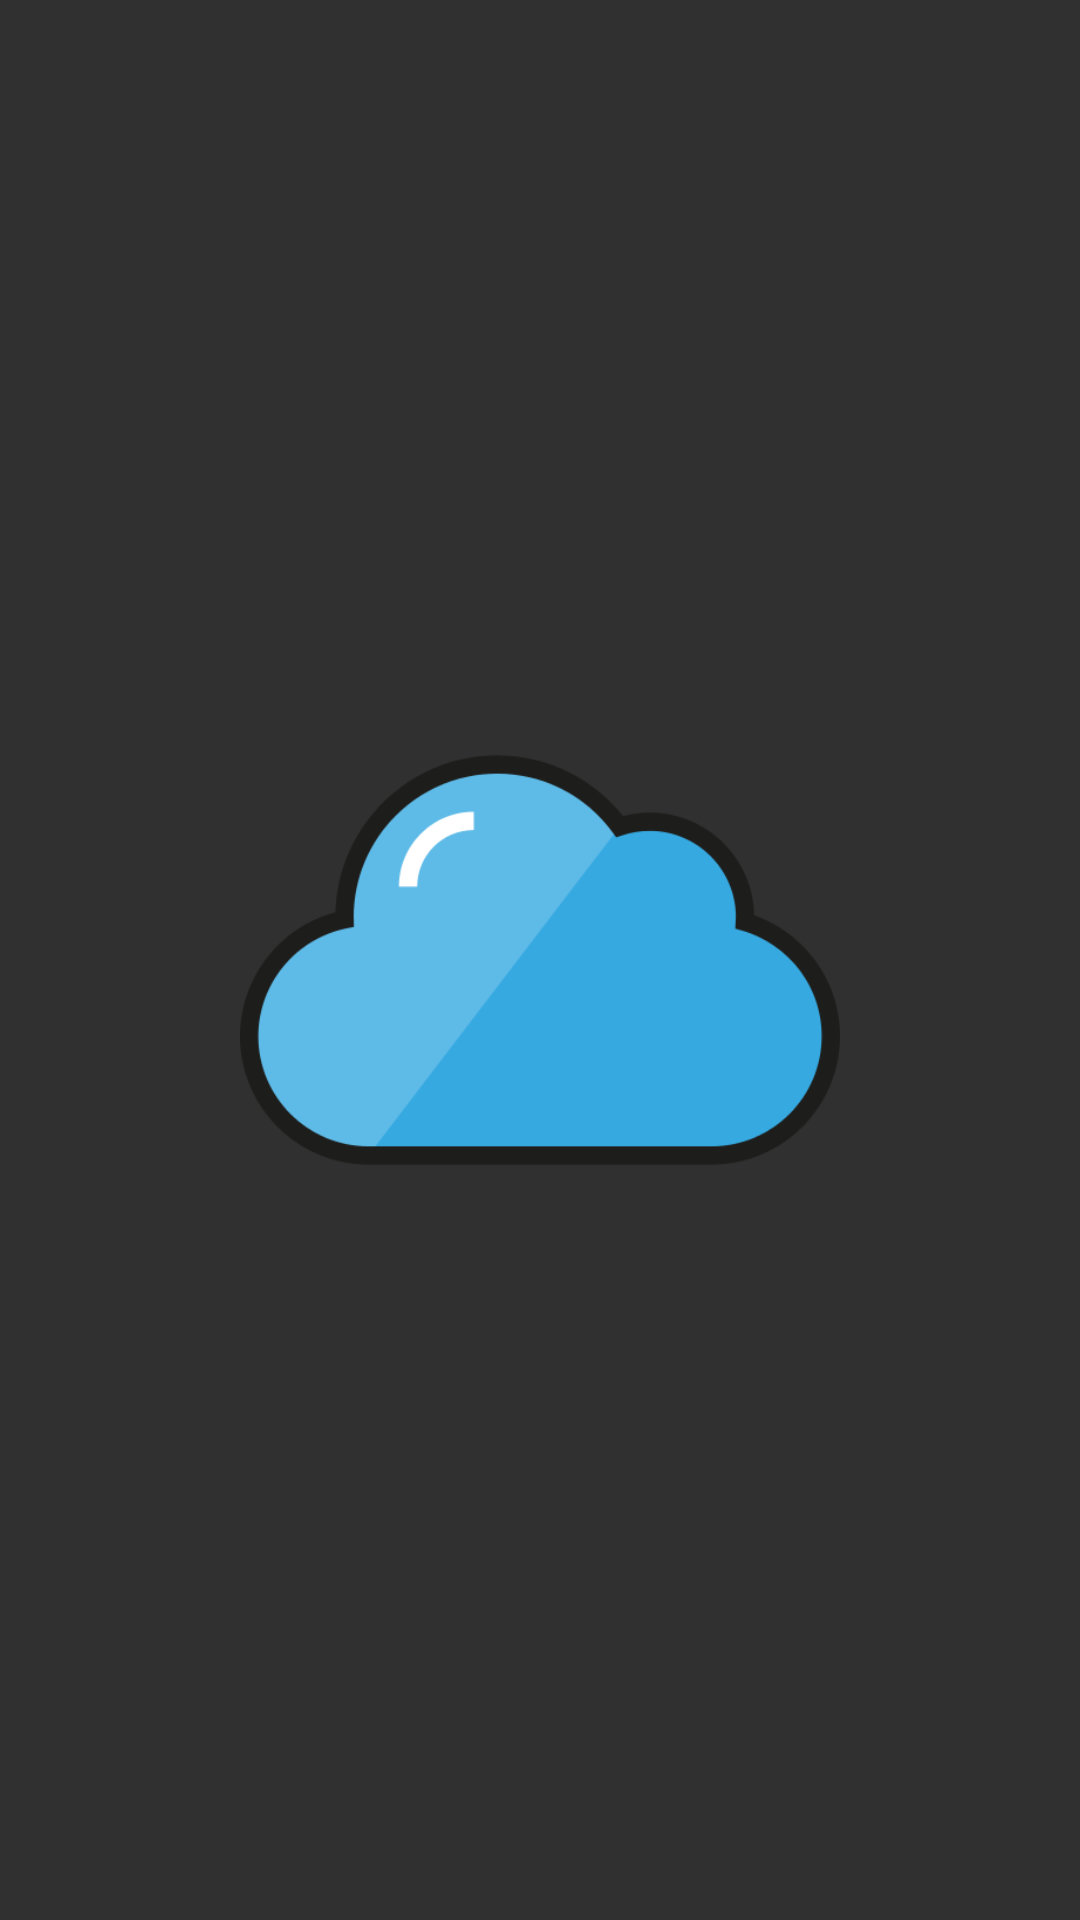

Produce the Android XML layout that renders to this screen, including the resource entries it uses.
<!-- AndroidManifest.xml: application theme AppTheme -->
<!-- res/layout/fragment_lonely_cloud.xml -->
<?xml version="1.0" encoding="utf-8"?>
<FrameLayout xmlns:android="http://schemas.android.com/apk/res/android"
    xmlns:tools="http://schemas.android.com/tools"
    android:layout_width="match_parent"
    android:layout_height="match_parent"
    tools:context=".fragments.LonelyCloudFragment">

    <ImageView
        android:layout_width="200dp"
        android:layout_height="200dp"
        android:layout_gravity="center"
        android:src="@drawable/cloud"/>

</FrameLayout>
<!-- resources referenced by this layout -->
<resources>
  <!-- drawable cloud: png bitmap (drawable, 15819 bytes) -->
  <style name="AppTheme" parent="Theme.MaterialComponents.NoActionBar.Bridge">
          
          <item name="colorPrimaryDark">@color/colorPrimaryDark</item>
          <item name="colorAccent">@color/colorAccent</item>
          <item name="android:windowContentOverlay">@null</item>
          <item name="colorPrimary">@android:color/transparent</item>
          <item name="android:windowTranslucentStatus">true</item>
          <item name="android:windowTranslucentNavigation">true</item>
          <item name="android:statusBarColor">@android:color/transparent</item>
          <item name="android:windowNoTitle">true</item>
      </style>
  <color name="colorPrimaryDark">#64b5f6</color>
  <color name="colorAccent">#1565c0</color>
</resources>
